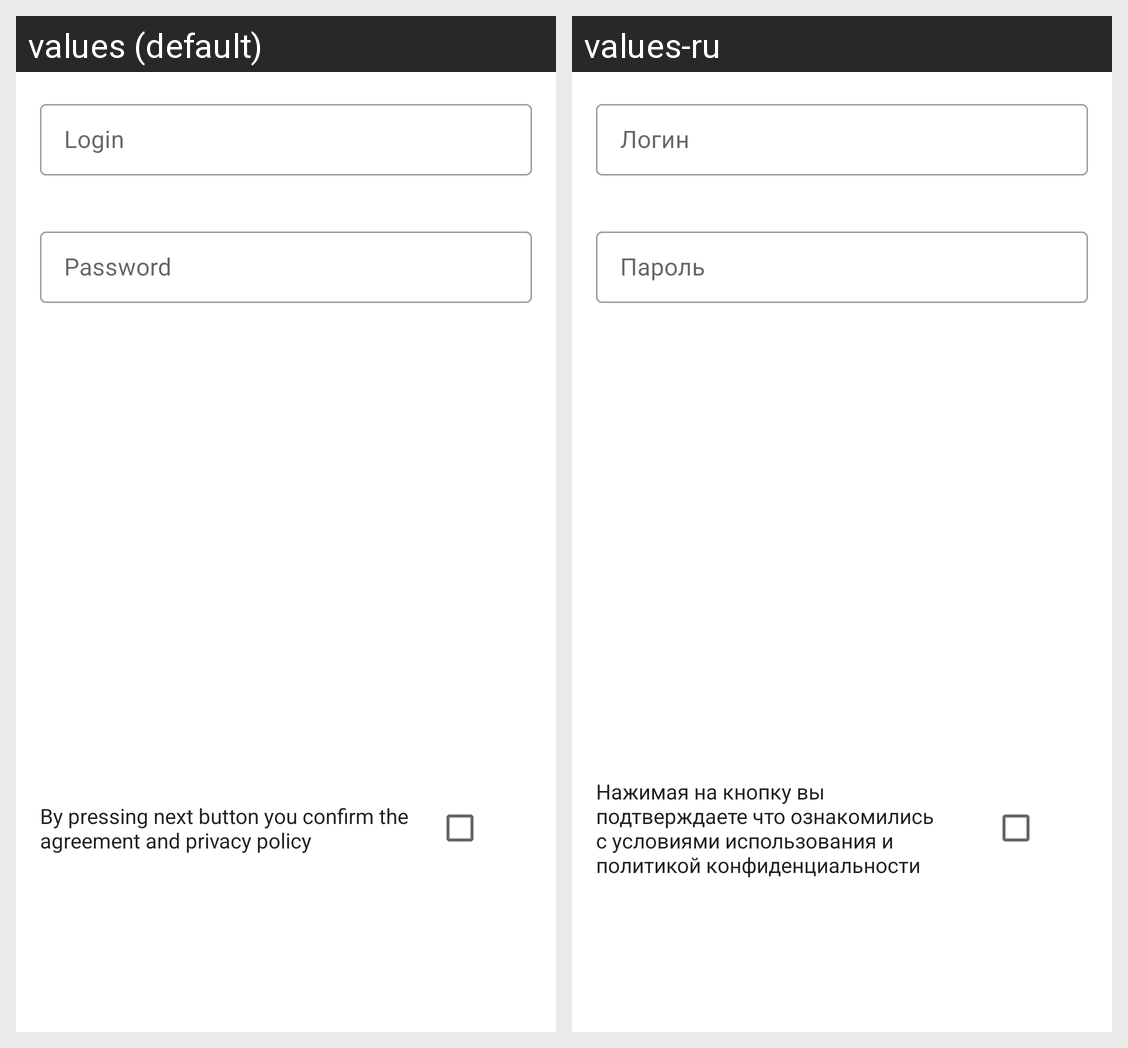

The same Android screen rendered under two of its app's locales, left to right. List the strings drawn on it with the default value and each locale's translation.
Android screen res/layout/activity_main.xml rendered under 2 locales, left to right: values (default), values-ru. Device: Nexus 5 (rendered at 1080×1920; each locale shown at half size, 540×960, under a caption strip naming it); theme Theme.HW.
Strings drawn on this screen, with the default value and each locale's value (text and hints the layout hard-codes, and strings that could not be matched under every locale, appear in the picture but are not listed):

login
  values: Login
  values-ru: Логин

password
  values: Password
  values-ru: Пароль

agreement_full_text
  values: By pressing next button you confirm the agreement and privacy policy
  values-ru: Нажимая на кнопку вы подтверждаете что ознакомились с условиями использования и политикой конфиденциальности
